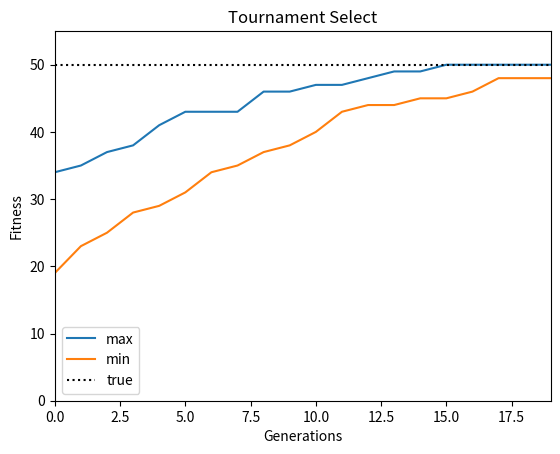

Here is the Python script that generated this plot:
import numpy as np
import matplotlib.pyplot as plt


class Individual:
    '''各個体のクラス
        args: 個体の持つ遺伝子情報(np.array)'''
    def __init__(self, genom):
        self.genom = genom
        self.fitness = 0  # 個体の適応度(set_fitness関数で設定)
        self.set_fitness()

    def set_fitness(self):
        '''個体に対する目的関数(OneMax)の値をself.fitnessに代入'''
        self.fitness = self.genom.sum()

    def get_fitness(self):
        '''self.fitnessを出力'''
        return self.fitness

    def mutate(self):
        '''遺伝子の突然変異'''
        tmp = self.genom.copy()
        i = np.random.randint(0, len(self.genom) - 1)
        tmp[i] = float(not self.genom[i])
        self.genom = tmp
        self.set_fitness()


def select_roulette(generation):
    '''選択の関数(ルーレット方式)'''
    selected = []
    weights = [ind.get_fitness() for ind in generation]
    norm_weights = [ind.get_fitness() / sum(weights) for ind in generation]
    selected = np.random.choice(generation, size=len(generation), p=norm_weights)
    return selected


def select_tournament(generation):
    '''選択の関数(トーナメント方式)'''
    selected = []
    for i in range(len(generation)):
        tournament = np.random.choice(generation, 3, replace=False)
        max_genom = max(tournament, key=Individual.get_fitness).genom.copy()
        selected.append(Individual(max_genom))
    return selected


def crossover(selected):
    '''交叉の関数'''
    children = []
    if POPURATIONS % 2:
        selected.append(selected[0])
    for child1, child2 in zip(selected[::2], selected[1::2]):
        if np.random.rand() < CROSSOVER_PB:
            child1, child2 = cross_two_point_copy(child1, child2)
        children.append(child1)
        children.append(child2)
    children = children[:POPURATIONS]
    return children


def cross_two_point_copy(child1, child2):
    '''二点交叉'''
    size = len(child1.genom)
    tmp1 = child1.genom.copy()
    tmp2 = child2.genom.copy()
    cxpoint1 = np.random.randint(1, size)
    cxpoint2 = np.random.randint(1, size - 1)
    if cxpoint2 >= cxpoint1:
        cxpoint2 += 1
    else:
        cxpoint1, cxpoint2 = cxpoint2, cxpoint1
    tmp1[cxpoint1:cxpoint2], tmp2[cxpoint1:cxpoint2] = tmp2[cxpoint1:cxpoint2].copy(), tmp1[cxpoint1:cxpoint2].copy()
    new_child1 = Individual(tmp1)
    new_child2 = Individual(tmp2)
    return new_child1, new_child2


def mutate(children):
    for child in children:
        if np.random.rand() < MUTATION_PB:
            child.mutate()
    return children


def create_generation(POPURATIONS, GENOMS):
    '''初期世代の作成
        return: 個体クラスのリスト'''
    generation = []
    for i in range(POPURATIONS):
        individual = Individual(np.random.randint(0, 2, GENOMS))
        generation.append(individual)
    return generation


def ga_solve(generation):
    '''遺伝的アルゴリズムのソルバー
        return: 最終世代の最高適応値の個体、最低適応値の個体'''
    best = []
    worst = []
    # --- Generation loop
    print('Generation loop start.')
    for i in range(GENERATIONS):
        # --- Step1. Print fitness in the generation
        best_ind = max(generation, key=Individual.get_fitness)
        best.append(best_ind.fitness)
        worst_ind = min(generation, key=Individual.get_fitness)
        worst.append(worst_ind.fitness)
        print("Generation: " + str(i) \
                + ": Best fitness: " + str(best_ind.fitness) \
                + ". Worst fitness: " + str(worst_ind.fitness))

        # --- Step2. Selection (Roulette)
        # selected = select_roulette(generation)
        selected = select_tournament(generation)

        # --- Step3. Crossover (two_point_copy)
        children = crossover(selected)

        # --- Step4. Mutation
        generation = mutate(children)

    print("Generation loop ended. The best individual: ")
    print(best_ind.genom)
    return best, worst


np.random.seed(seed=65)

# param
POPURATIONS = 100
GENOMS = 50
GENERATIONS = 20
CROSSOVER_PB = 0.8
MUTATION_PB = 0.1

# create first genetarion
generation = create_generation(POPURATIONS, GENOMS)

# solve
best, worst = ga_solve(generation)

# plot
fig, ax = plt.subplots()
ax.plot(best, label='max')
ax.plot(worst, label='min')
ax.axhline(y=GENOMS, color='black', linestyle=':', label='true')
ax.set_xlim([0, GENERATIONS - 1])
ax.set_ylim([0, GENOMS * 1.1])
ax.legend(loc='best')
ax.set_xlabel('Generations')
ax.set_ylabel('Fitness')
ax.set_title('Tournament Select')
plt.show()